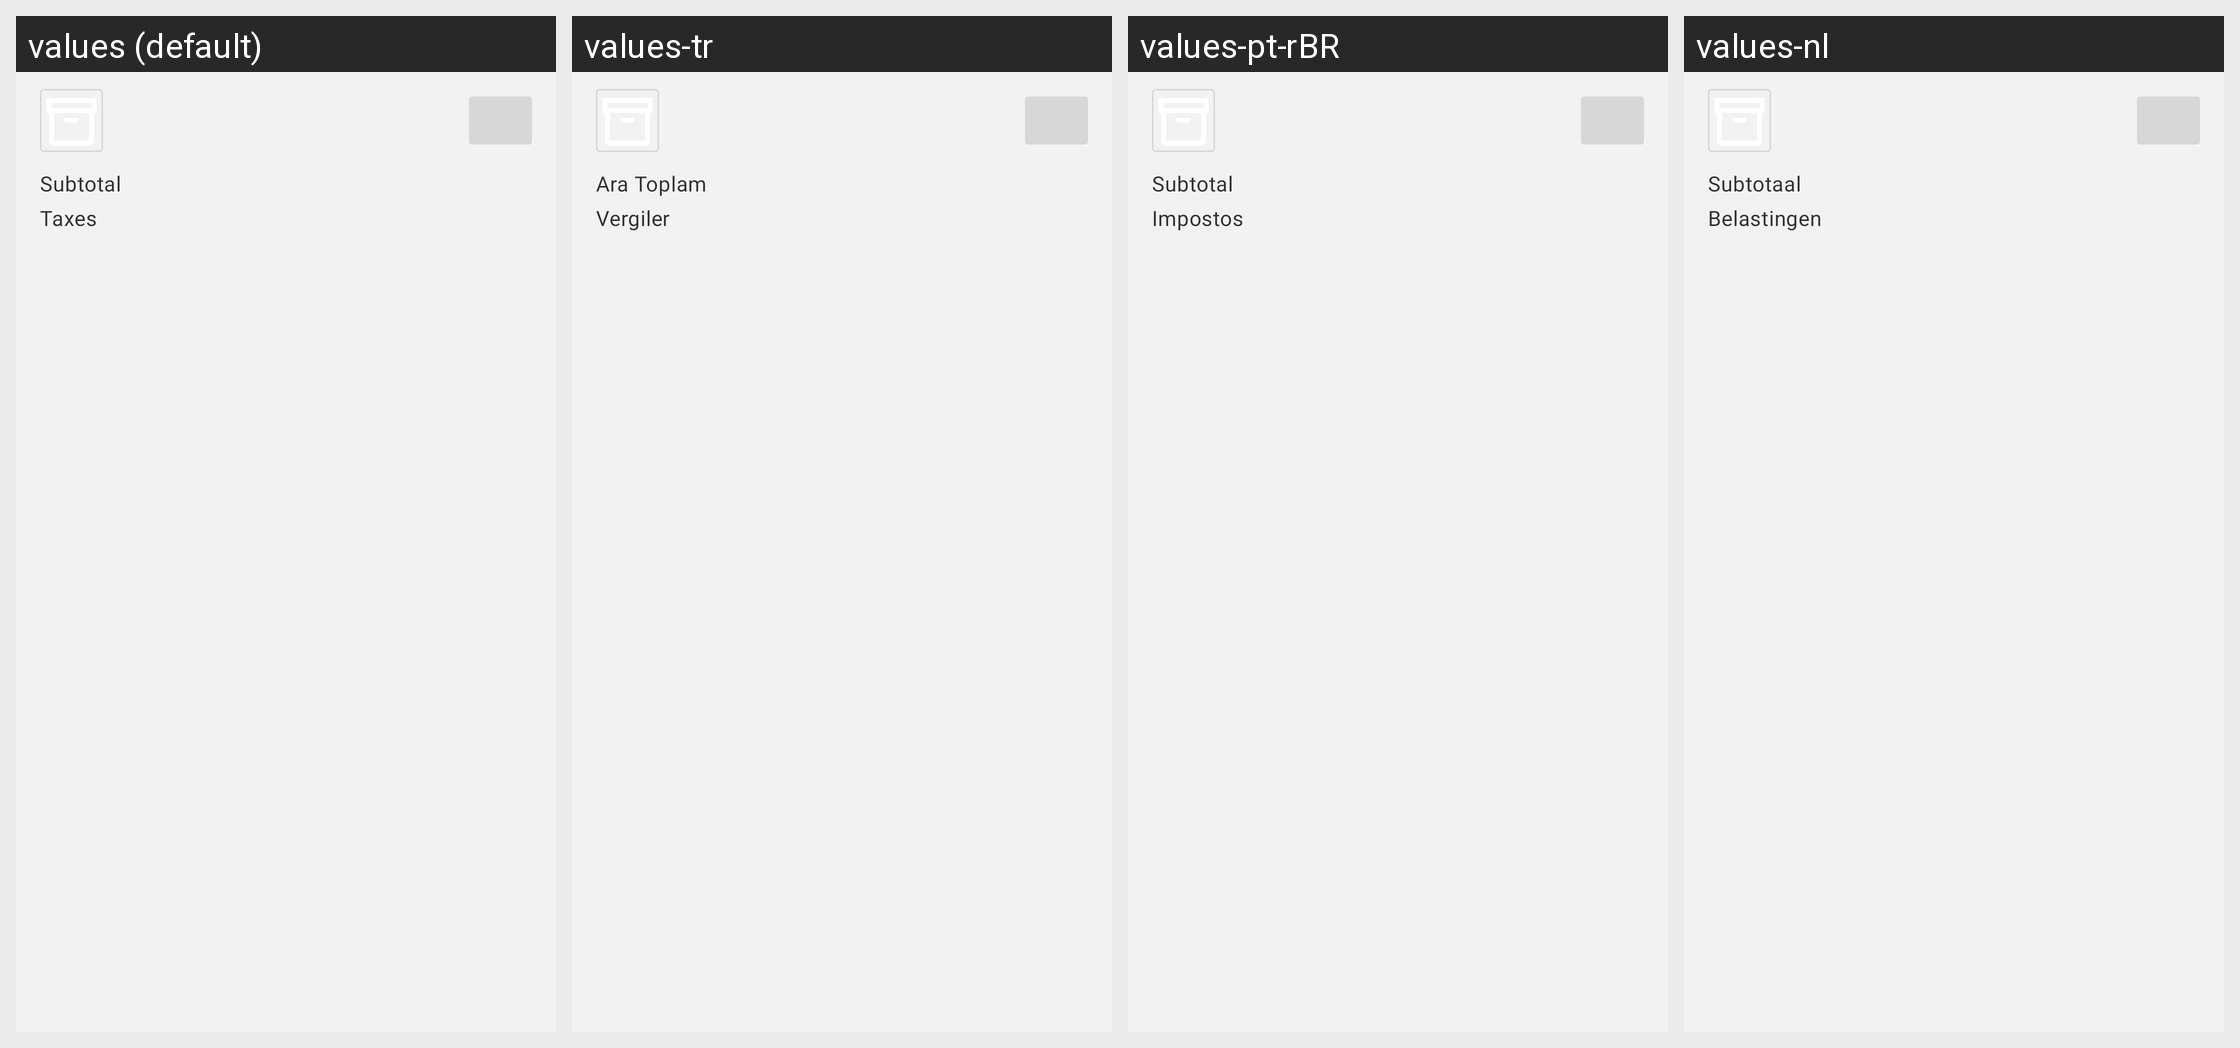

The same Android screen rendered under several of its app's locales, left to right. List the strings drawn on it with the default value and each locale's translation.
Android screen res/layout/refunds_product_list_item.xml rendered under 4 locales, left to right: values (default), values-tr, values-pt-rBR, values-nl. Device: Nexus 5 (rendered at 1080×1920; each locale shown at half size, 540×960, under a caption strip naming it); theme Theme.Woo.DayNight.
Other locales in the repository, not shown: values-ar, values-de, values-es, values-fr, values-he, values-id, values-it, values-ja, values-ko, values-ru, values-sv, values-zh-rCN, values-zh-rTW.
Strings drawn on this screen, with the default value and each locale's value (text and hints the layout hard-codes, and strings that could not be matched under every locale, appear in the picture but are not listed):

subtotal
  values: Subtotal
  values-tr: Ara Toplam
  values-pt-rBR: Subtotal
  values-nl: Subtotaal

taxes
  values: Taxes
  values-tr: Vergiler
  values-pt-rBR: Impostos
  values-nl: Belastingen
